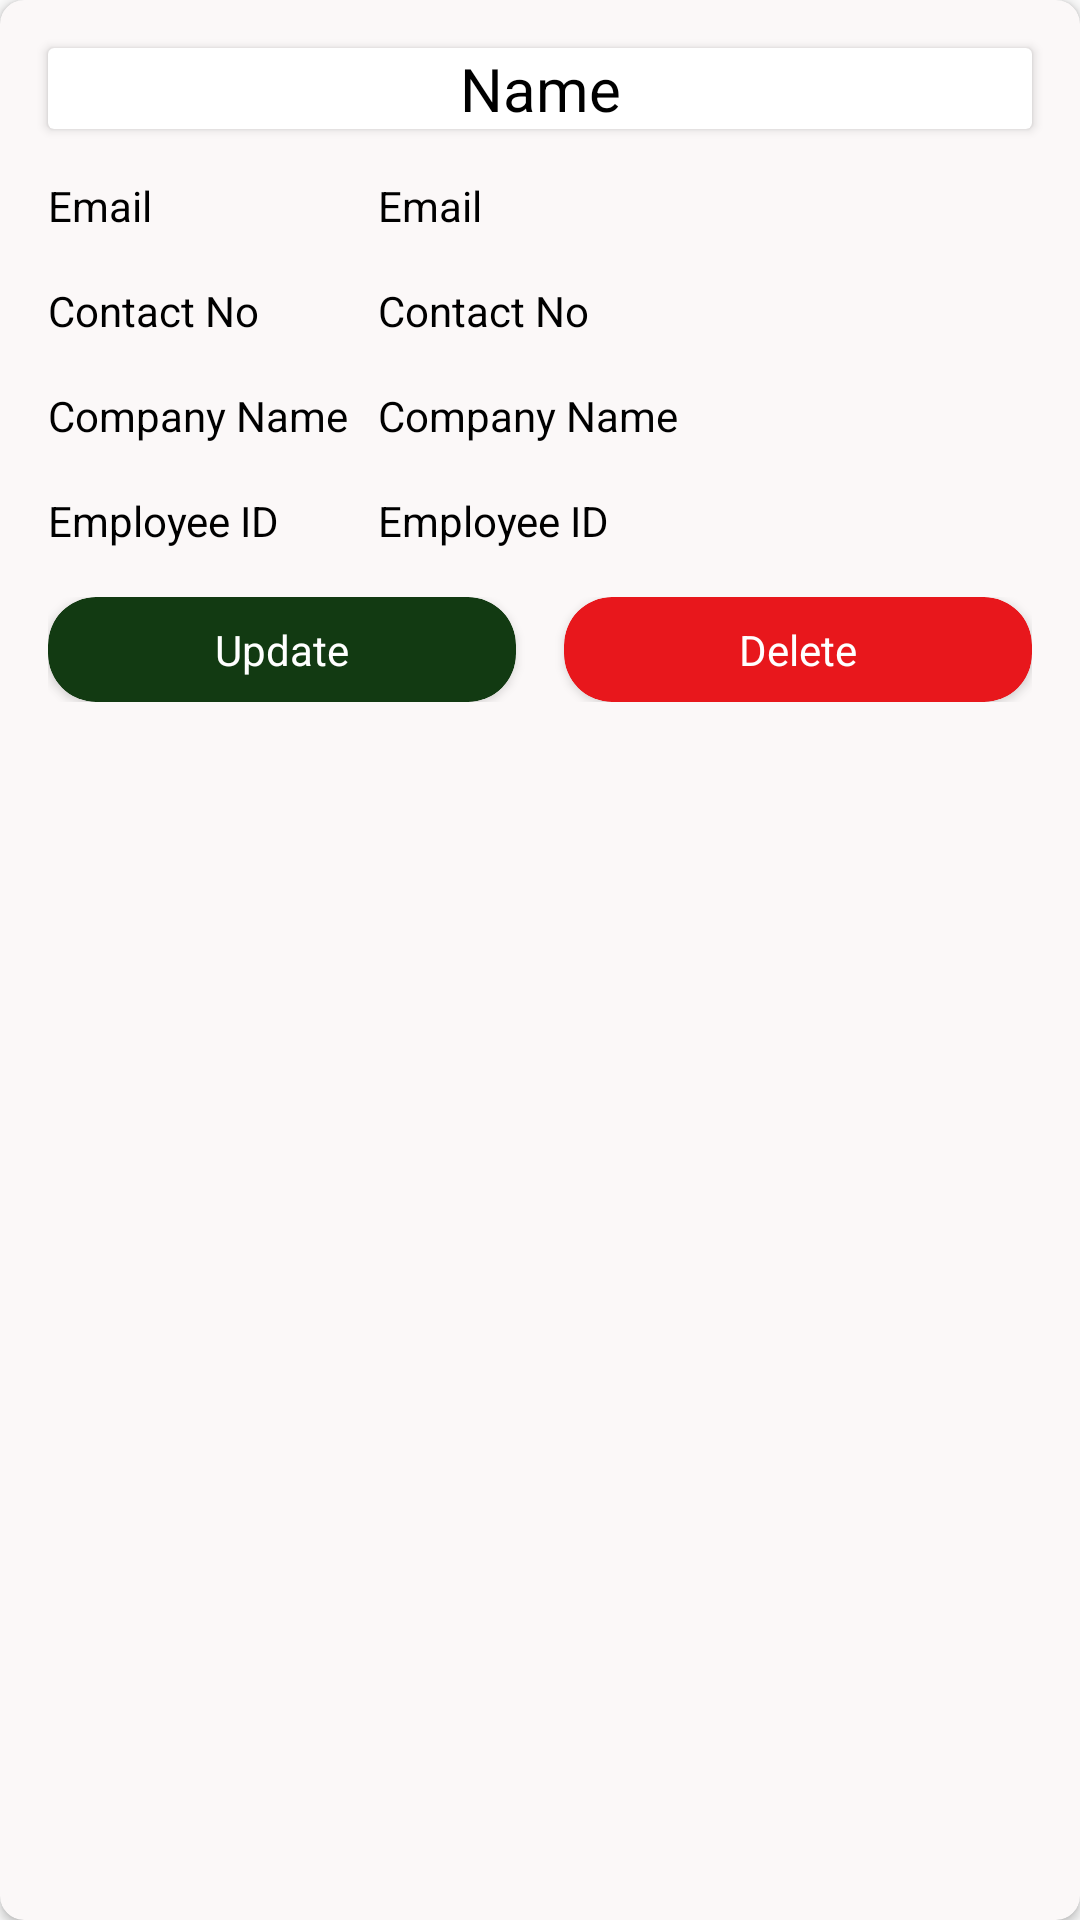

Here is an Android app screen rendered from its layout file. Give the layout XML and the strings, colors and styles it references.
<!-- AndroidManifest.xml: application theme Theme.NoitavonnePro -->
<!-- res/layout/user_data_customer_design.xml -->
<?xml version="1.0" encoding="utf-8"?>
<androidx.cardview.widget.CardView xmlns:android="http://schemas.android.com/apk/res/android"
    android:layout_width="match_parent"
    xmlns:app="http://schemas.android.com/apk/res-auto"
    android:layout_height="wrap_content"
    app:cardCornerRadius="8dp"
    android:backgroundTint="#FBF8F8"
    android:layout_marginBottom="8dp"
    android:elevation="8dp">

    <LinearLayout
        android:layout_width="match_parent"
        android:layout_height="wrap_content"
        android:orientation="vertical"
        android:padding="8dp">

        <androidx.cardview.widget.CardView
            android:layout_width="match_parent"
            android:layout_height="wrap_content"
            app:cardBackgroundColor="#F2F0F0"
            android:backgroundTint="@color/white"
            android:layout_margin="8dp">

            <TextView
                android:layout_width="match_parent"
                android:layout_height="wrap_content"
                android:id="@+id/custom_name"
                android:textAlignment="center"
                android:textSize="20sp"
                android:textColor="@color/black"
                android:text="Name"/>


        </androidx.cardview.widget.CardView>

        <LinearLayout
            android:layout_width="match_parent"
            android:layout_height="wrap_content"
            android:orientation="horizontal"
            android:padding="8dp">

            <TextView
                android:layout_width="100dp"
                android:layout_height="wrap_content"
                android:text="Email"
                android:textColor="@color/black"/>

            <TextView
                android:id="@+id/custom_email"
                android:layout_width="wrap_content"
                android:layout_height="wrap_content"
                android:text="Email"
                android:layout_marginStart="10dp"
                android:textColor="@color/black"/>

        </LinearLayout>

        <LinearLayout
            android:layout_width="match_parent"
            android:layout_height="wrap_content"
            android:orientation="horizontal"
            android:padding="8dp">

            <TextView
                android:layout_width="100dp"
                android:layout_height="wrap_content"
                android:text="Contact No"
                android:textColor="@color/black"/>

            <TextView
                android:id="@+id/custom_contact_number"
                android:layout_width="wrap_content"
                android:layout_height="wrap_content"
                android:text="Contact No"
                android:layout_marginStart="10dp"
                android:textColor="@color/black"/>

        </LinearLayout>

        <LinearLayout
            android:layout_width="match_parent"
            android:layout_height="wrap_content"
            android:orientation="horizontal"
            android:padding="8dp">

            <TextView
                android:layout_width="100dp"
                android:layout_height="wrap_content"
                android:text="Company Name"
                android:textColor="@color/black"/>

            <TextView
                android:id="@+id/custom_company_name"
                android:layout_width="wrap_content"
                android:layout_height="wrap_content"
                android:text="Company Name"
                android:layout_marginStart="10dp"
                android:textColor="@color/black"/>

        </LinearLayout>

        <LinearLayout
            android:layout_width="match_parent"
            android:layout_height="wrap_content"
            android:orientation="horizontal"
            android:padding="8dp">

            <TextView
                android:layout_width="100dp"
                android:layout_height="wrap_content"
                android:text="Employee ID"
                android:textColor="@color/black"/>

            <TextView
                android:id="@+id/custom_emp_id"
                android:layout_width="wrap_content"
                android:layout_height="wrap_content"
                android:text="Employee ID"
                android:layout_marginStart="10dp"
                android:textColor="@color/black"/>

        </LinearLayout>


        <LinearLayout
            android:layout_width="match_parent"
            android:layout_height="wrap_content"
            android:orientation="horizontal"
            android:padding="8dp">

            <androidx.cardview.widget.CardView
                android:id="@+id/custom_updateBtn"
                android:layout_width="0dp"
                android:layout_height="wrap_content"
                android:layout_weight="1"
                app:cardCornerRadius="16dp"
                app:cardBackgroundColor="#123A12">


                <TextView
                    android:layout_width="match_parent"
                    android:layout_height="wrap_content"
                    android:textAlignment="center"
                    android:textColor="#fff"
                    android:layout_margin="8dp"
                    android:text="Update"
                    />

            </androidx.cardview.widget.CardView>

            <View
                android:layout_width="16dp"
                android:layout_height="10dp"/>

            <androidx.cardview.widget.CardView
                android:id="@+id/custom_deleteBtn"
                android:layout_width="0dp"
                android:layout_height="wrap_content"
                android:layout_weight="1"
                app:cardCornerRadius="16dp"
                app:cardBackgroundColor="#E8171C">


                <TextView
                    android:layout_width="match_parent"
                    android:layout_height="wrap_content"
                    android:textAlignment="center"
                    android:textColor="#fff"
                    android:layout_margin="8dp"
                    android:text="Delete"
                    />

            </androidx.cardview.widget.CardView>


        </LinearLayout>


    </LinearLayout>

</androidx.cardview.widget.CardView>
<!-- resources referenced by this layout -->
<resources>
  <color name="black">#FF000000</color>
  <color name="white">#FFFFFFFF</color>
  <style name="Theme.NoitavonnePro" parent="Theme.AppCompat.Light.DarkActionBar">
          
          <item name="colorPrimary">@color/purple_500</item>
          <item name="colorPrimaryDark">@color/purple_700</item>
          <item name="colorAccent">@color/teal_200</item>
  
  
          
          <item name="android:statusBarColor" tools:targetApi="l">?attr/colorPrimary</item>
      </style>
  <color name="purple_500">#FF6200EE</color>
  <color name="purple_700">#FF3700B3</color>
  <color name="teal_200">#FF03DAC5</color>
</resources>
